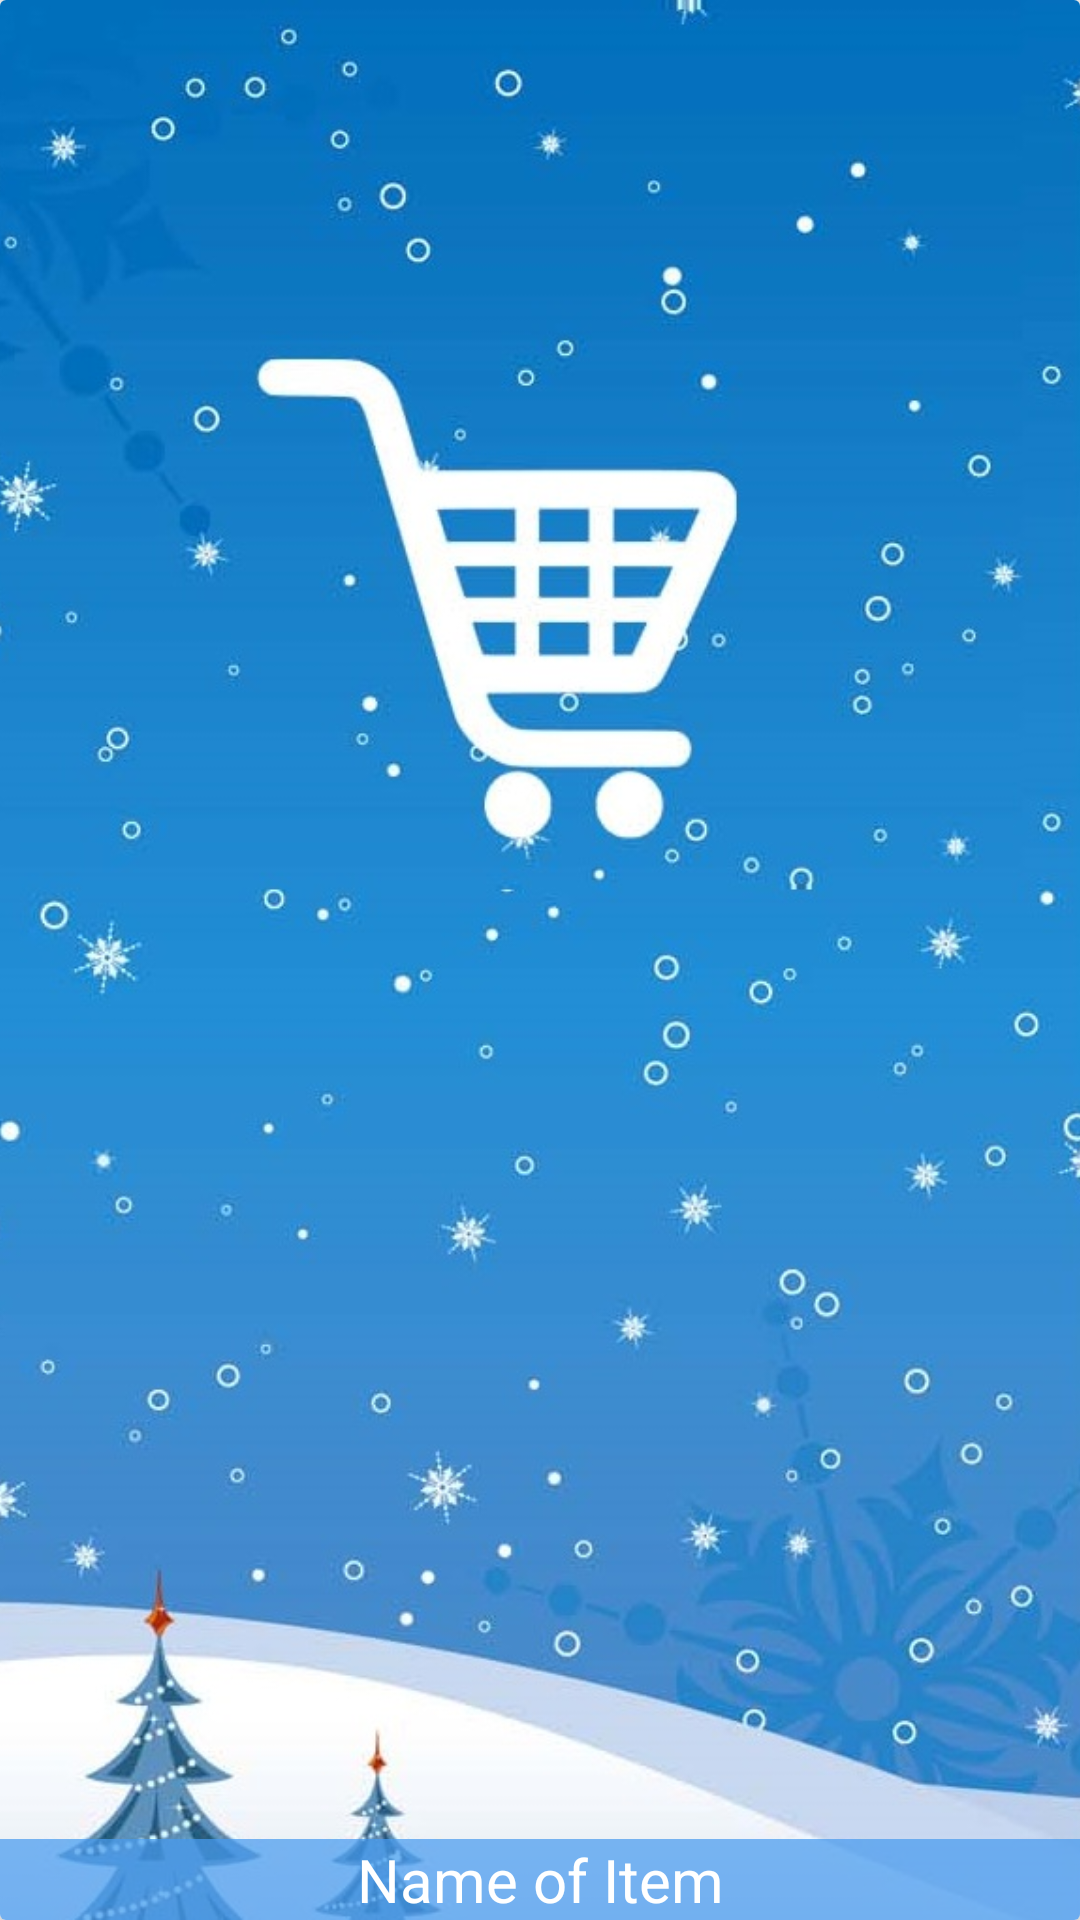

Produce the Android XML layout that renders to this screen, including the resource entries it uses.
<!-- AndroidManifest.xml: application theme AppTheme -->
<!-- res/layout/mainitem_view.xml -->
<?xml version="1.0" encoding="utf-8"?>

<android.support.v7.widget.CardView
    xmlns:android="http://schemas.android.com/apk/res/android"
    xmlns:app="http://schemas.android.com/apk/res-auto"
    android:layout_width="match_parent"
    android:layout_height="200dp"
    app:cardElevation="4dp"
    android:layout_marginBottom="8dp">

    <RelativeLayout
        android:layout_width="match_parent"
        android:layout_height="match_parent">

        <ImageView
            android:id="@+id/mainItem_image"
            android:scaleType="centerCrop"
            android:src="@drawable/backgroundlogin"
            android:layout_width="match_parent"
            android:layout_height="match_parent" />

        <TextView
            android:id="@+id/mainItem_name"
            android:text="Name of Item"
            android:textColor="@android:color/white"
            android:background="@color/overlayBackground"
            android:textSize="20dp"
            android:gravity="center"
            android:layout_alignParentBottom="true"
            android:layout_width="match_parent"
            android:layout_height="wrap_content" />

    </RelativeLayout>

</android.support.v7.widget.CardView>
<!-- resources referenced by this layout -->
<resources>
  <color name="overlayBackground">#b7479bef</color>
  <!-- drawable backgroundlogin: jpg bitmap (drawable, 113663 bytes) -->
  <style name="AppTheme" parent="Theme.AppCompat.Light.NoActionBar">
          
          <item name="colorPrimary">@color/colorPrimary</item>
          <item name="colorPrimaryDark">@color/colorPrimaryDark</item>
          <item name="colorAccent">@color/colorAccent</item>
      </style>
  <color name="colorPrimary">#a01076dc</color>
  <color name="colorPrimaryDark">#b61076dc</color>
  <color name="colorAccent">#FF4081</color>
</resources>
